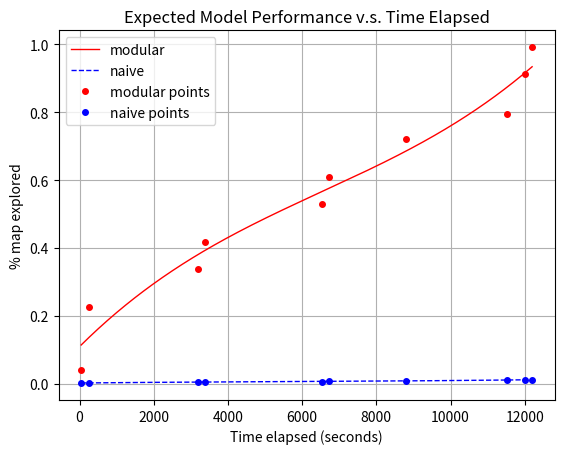

Here is the Python script that generated this plot:
import numpy as np
import matplotlib.pyplot as plt

# --- Original data ---
time_red = np.array([45.34574031829834, 260.2531666755676, 3187.3465135097504, 3394.732967853546, 6521.9108273983, 6723.6027953624725, 8798.463675022125, 11519.881461143494, 12008.487988233566, 12197.869036197662])

map_red = np.array([0.03934426229508197, 0.22459016393442624, 0.3377049180327869, 0.4163934426229508, 0.5295081967213114, 0.6081967213114754, 0.7213114754098361, 0.7934426229508197, 0.9131147540983606, 0.9918032786885246])

time_blue = np.array([45.34574031829834, 260.2531666755676, 3187.3465135097504, 3394.732967853546, 6521.9108273983, 6723.6027953624725, 8798.463675022125, 11519.881461143494, 12008.487988233566, 12197.869036197662])

map_blue = np.array([0.0014044943820224719, 0.0028089887640449437, 0.004213483146067416, 0.0056179775280898875, 0.0056179775280898875, 0.007022471910112359, 0.008426966292134831, 0.011235955056179775, 0.011235955056179775, 0.011235955056179775])

print(len(time_blue))
print(len(map_red))
print(len(map_blue))
# --- Smooth x-axis ---
x_smooth = np.linspace(min(time_red.min(), time_blue.min()),
                       max(time_red.max(), time_blue.max()), 500)

# --- Fit cubic polynomials ---
poly_red = np.poly1d(np.polyfit(time_red, map_red, deg=3))
poly_blue = np.poly1d(np.polyfit(time_blue, map_blue, deg=3))

# --- Evaluate and clip red so it never exceeds 1 ---
y_red = np.clip(poly_red(x_smooth), 0, 1.0)
y_blue = poly_blue(x_smooth)

# --- Plot ---
plt.plot(x_smooth, y_red, 'r-', linewidth=1, label="modular")
plt.plot(x_smooth, y_blue, 'b--', linewidth=1, label="naive")
plt.plot(time_red, map_red, 'ro', markersize=4, label="modular points")
plt.plot(time_blue, map_blue, 'bo', markersize=4, label="naive points")
# Labels and title
plt.xlabel("Time elapsed (seconds)")
plt.ylabel("% map explored")
plt.title("Expected Model Performance v.s. Time Elapsed")
plt.legend()
plt.grid(True)

plt.savefig("map_2_ziheng_time_vs_observed_poly.png", dpi=300, bbox_inches="tight")
plt.show()